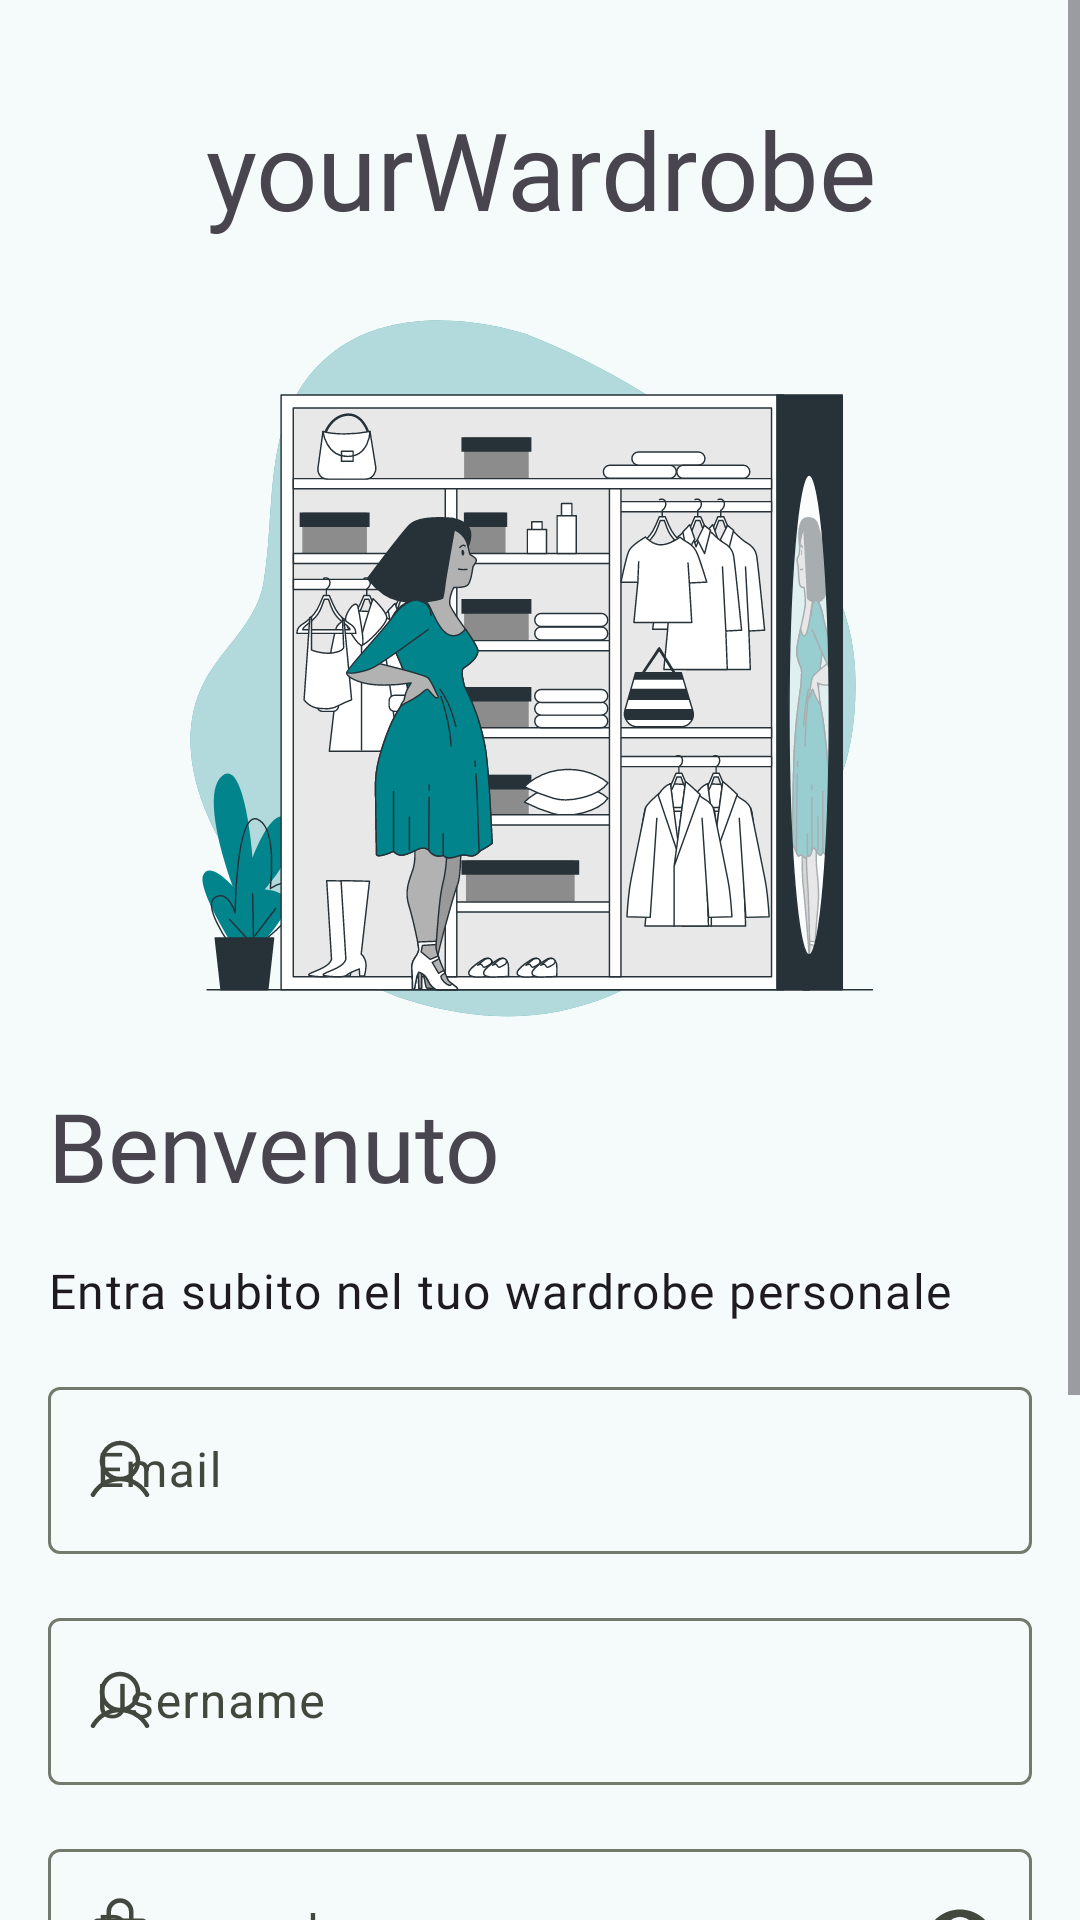

The Android layout XML behind this screen, and the referenced resources:
<!-- AndroidManifest.xml: application theme YourWardrobe -->
<!-- res/layout/fragment_sign_up.xml -->
<?xml version="1.0" encoding="utf-8"?>
<LinearLayout xmlns:android="http://schemas.android.com/apk/res/android"
    xmlns:app="http://schemas.android.com/apk/res-auto"
    xmlns:tools="http://schemas.android.com/tools"
    android:layout_width="match_parent"
    android:layout_height="match_parent"
    android:orientation="vertical"
    tools:context=".ui.welcome.fragments.SignUpFragment">

    <ScrollView
        android:layout_width="match_parent"
        android:layout_height="match_parent">

        <LinearLayout
            android:layout_width="match_parent"
            android:layout_height="wrap_content"
            android:layout_marginHorizontal="@dimen/lg"
            android:orientation="vertical"
            android:paddingBottom="@dimen/lg">

            <TextView
                android:layout_width="match_parent"
                android:layout_height="wrap_content"
                android:layout_gravity="center"
                android:layout_marginTop="32dp"
                android:layout_marginBottom="24dp"
                android:text="@string/app_name"
                android:fontFamily="@font/troglo"
                android:textAlignment="center"
                android:textSize="36sp"
                android:textAppearance="@style/AppLogo" />

            <ImageView
                android:id="@+id/imageLogin"
                android:layout_width="match_parent"
                android:layout_height="240dp"
                android:contentDescription="@string/dressinlogin"
                android:scaleType="centerInside"
                android:src="@drawable/dressing_login" />

            <TextView
                android:layout_width="match_parent"
                android:layout_height="wrap_content"
                android:layout_marginTop="16dp"
                android:layout_marginBottom="8dp"
                android:text="@string/welcome_message"
                android:fontFamily="@font/popstar"
                android:textAppearance="@style/MyHeadlineLarge" />

            <TextView
                android:layout_width="match_parent"
                android:layout_height="wrap_content"
                android:layout_marginTop="8dp"
                android:text="@string/sign_up_phrase"
                android:fontFamily="@font/popstar"
                android:textAppearance="@style/TextAppearance.YourWardrobe.Body" />

            <com.google.android.material.textfield.TextInputLayout
                style="?attr/textInputOutlinedStyle"
                android:layout_width="match_parent"
                android:layout_height="wrap_content"
                android:layout_marginTop="@dimen/lg"
                android:hint="@string/email"
                app:startIconDrawable="@drawable/ic_user_small_outline">

                <com.google.android.material.textfield.TextInputEditText
                    android:id="@+id/signUpEmail"
                    android:layout_width="match_parent"
                    android:layout_height="wrap_content"
                    android:inputType="text" />
            </com.google.android.material.textfield.TextInputLayout>

            <com.google.android.material.textfield.TextInputLayout
                style="?attr/textInputOutlinedStyle"
                android:layout_width="match_parent"
                android:layout_height="wrap_content"
                android:layout_marginTop="@dimen/lg"
                android:hint="@string/username_signup"
                app:startIconDrawable="@drawable/ic_user_small_outline">

                <com.google.android.material.textfield.TextInputEditText
                    android:id="@+id/username_signup"
                    android:layout_width="match_parent"
                    android:layout_height="wrap_content"
                    android:inputType="textEmailAddress" />
            </com.google.android.material.textfield.TextInputLayout>

            <com.google.android.material.textfield.TextInputLayout
                style="?attr/textInputOutlinedStyle"
                android:layout_width="match_parent"
                android:layout_height="wrap_content"
                android:layout_marginTop="@dimen/lg"
                android:hint="@string/password"
                app:endIconMode="password_toggle"
                app:startIconDrawable="@drawable/ic_lock_small_outline">

                <com.google.android.material.textfield.TextInputEditText
                    android:id="@+id/signUpPassword"
                    android:layout_width="match_parent"
                    android:layout_height="wrap_content"
                    android:inputType="textPassword" />
            </com.google.android.material.textfield.TextInputLayout>

            <com.google.android.material.textfield.TextInputLayout
                style="?attr/textInputOutlinedStyle"
                android:layout_width="match_parent"
                android:layout_height="wrap_content"
                android:layout_marginTop="@dimen/lg"
                android:hint="@string/confirm_password"
                app:endIconMode="password_toggle"
                app:startIconDrawable="@drawable/ic_lock_small_outline">

                <com.google.android.material.textfield.TextInputEditText
                    android:id="@+id/signUpConfirmPassword"
                    android:layout_width="match_parent"
                    android:layout_height="wrap_content"
                    android:inputType="textPassword" />
            </com.google.android.material.textfield.TextInputLayout>

            <com.google.android.material.button.MaterialButton
                android:id="@+id/btn_sign_up"
                android:layout_width="match_parent"
                android:layout_height="wrap_content"
                android:layout_gravity="center"
                android:layout_marginTop="@dimen/xl"
                android:text="@string/sign_up" />

            <LinearLayout
                android:layout_width="wrap_content"
                android:layout_height="match_parent"
                android:layout_gravity="center"
                android:gravity="center">

                <TextView
                    android:layout_width="wrap_content"
                    android:layout_height="match_parent"
                    android:gravity="center"
                    android:text="@string/have_an_account" />

                <com.google.android.material.button.MaterialButton
                    android:id="@+id/btn_go_sign_in"
                    style="?attr/borderlessButtonStyle"
                    android:layout_width="wrap_content"
                    android:layout_height="wrap_content"
                    android:text="@string/sign_in" />

            </LinearLayout>
        </LinearLayout>
    </ScrollView>
</LinearLayout>
<!-- resources referenced by this layout -->
<resources>
  <dimen name="lg">16dp</dimen>
  <dimen name="xl">20dp</dimen>
  <string name="app_name">yourWardrobe</string>
  <string name="confirm_password">Conferma password</string>
  <string name="dressinlogin">Dressinlogin</string>
  <string name="email">Email</string>
  <string name="have_an_account">Hai già un account?</string>
  <string name="password">Password</string>
  <string name="sign_in">Accedi</string>
  <string name="sign_up">Registrati</string>
  <string name="sign_up_phrase">Entra subito nel tuo wardrobe personale</string>
  <string name="username_signup">Username</string>
  <string name="welcome_message">Benvenuto</string>
  <style name="AppLogo" parent="@style/TextAppearance.Material3.DisplayLarge">
          <item name="fontFamily">@font/chango</item>
          <item name="android:fontFamily">@font/chango</item>
  &gt;    </style>
  <style name="MyHeadlineLarge" parent="@style/TextAppearance.Material3.HeadlineLarge">
          <item name="fontFamily">@font/troglo</item>
          <item name="android:fontFamily">@font/troglo</item>
      </style>
  <style name="TextAppearance.YourWardrobe.Body" parent="@style/TextAppearance.Material3.BodyLarge">
          <item name="fontFamily">@font/troglo</item>
      </style>
  <color name="md_theme_primary">#006972</color>
  <color name="md_theme_onPrimary">#FFFFFF</color>
  <color name="md_theme_primaryContainer">#9DF0FB</color>
  <color name="md_theme_onPrimaryContainer">#004F56</color>
  <color name="md_theme_secondary">#006970</color>
  <color name="md_theme_onSecondary">#FFFFFF</color>
  <color name="md_theme_secondaryContainer">#9DF0F8</color>
  <color name="md_theme_onSecondaryContainer">#004F54</color>
  <color name="md_theme_tertiary">#39608F</color>
  <color name="md_theme_onTertiary">#FFFFFF</color>
  <color name="md_theme_tertiaryContainer">#D3E4FF</color>
  <color name="md_theme_onTertiaryContainer">#1D4875</color>
  <color name="md_theme_error">#8F4A4E</color>
  <color name="md_theme_onError">#FFFFFF</color>
  <color name="md_theme_errorContainer">#FFDADA</color>
  <color name="md_theme_onErrorContainer">#723338</color>
  <color name="md_theme_background">#F5FAFB</color>
  <color name="md_theme_onBackground">#171D1E</color>
  <color name="md_theme_surface">#F8FAF0</color>
  <color name="md_theme_onSurface">#191D16</color>
  <color name="md_theme_surfaceVariant">#DFE4D7</color>
  <color name="md_theme_onSurfaceVariant">#43483E</color>
  <color name="md_theme_outline">#74796D</color>
  <color name="md_theme_outlineVariant">#C3C8BB</color>
  <color name="md_theme_inverseSurface">#2E312B</color>
  <color name="md_theme_inverseOnSurface">#EFF2E7</color>
  <color name="md_theme_inversePrimary">#81D3DF</color>
  <color name="md_theme_primaryFixed">#9DF0FB</color>
  <color name="md_theme_onPrimaryFixed">#001F23</color>
  <color name="md_theme_primaryFixedDim">#81D3DF</color>
  <color name="md_theme_onPrimaryFixedVariant">#004F56</color>
  <color name="md_theme_secondaryFixed">#9DF0F8</color>
  <color name="md_theme_onSecondaryFixed">#002022</color>
  <color name="md_theme_secondaryFixedDim">#80D4DC</color>
  <color name="md_theme_onSecondaryFixedVariant">#004F54</color>
  <color name="md_theme_tertiaryFixed">#D3E4FF</color>
  <color name="md_theme_onTertiaryFixed">#001C38</color>
  <color name="md_theme_tertiaryFixedDim">#A3C9FE</color>
  <color name="md_theme_onTertiaryFixedVariant">#1D4875</color>
  <color name="md_theme_surfaceDim">#D9DBD1</color>
  <color name="md_theme_surfaceBright">#F8FAF0</color>
  <color name="md_theme_surfaceContainerLowest">#FFFFFF</color>
  <color name="md_theme_surfaceContainerLow">#F2F5EA</color>
  <color name="md_theme_surfaceContainer">#E2E8E8</color>
  <color name="md_theme_surfaceContainerHigh">#E7E9DF</color>
  <color name="md_theme_surfaceContainerHighest">#E1E4D9</color>
</resources>
